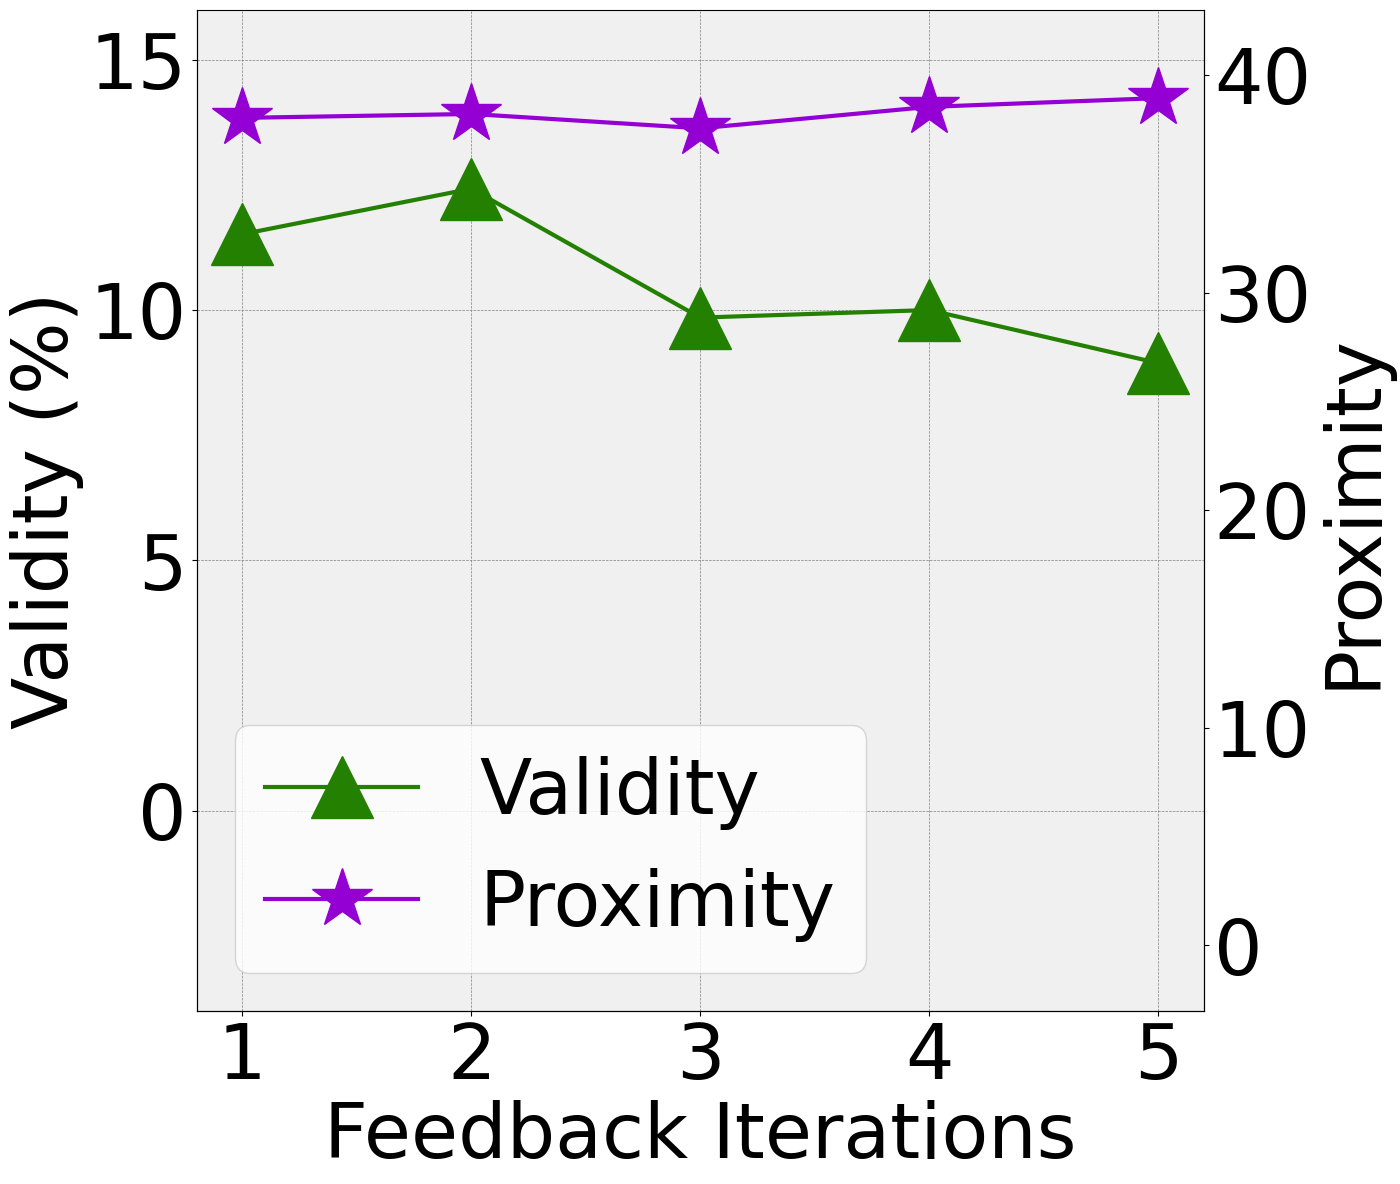

Recreate this plot in Python.
import matplotlib.pyplot as plt
import matplotlib
import numpy as np
from matplotlib.ticker import MaxNLocator

feedback_times = (1, 2, 3, 4, 5) 
validity = [11.515151515151516, 12.424242424242422, 9.84848484848485, 10.0, 8.939393939393941] # devise by 100
validity_std = [ 2.6848553252529315, 2.424242424242425, 3.2847702104058794, 3.533910239300182, 2.553378719144351]
proximity = [38.03017732200169, 38.210168806893016, 37.55121032956359, 38.535303727558684, 38.93784172369804]
proximity_std = [2.2260197632679475, 0.7303319341671499, 1.407979663613694, 1.8367096496599309, 1.8893206216107754]
validity, validity_std = np.array(validity), np.array(validity_std)
proximity, proximity_std = np.array(proximity), np.array(proximity_std)

matplotlib.rcParams['font.family'] = 'Times New Roman'
matplotlib.rcParams['font.size'] = 55


fig, ax1 = plt.subplots(figsize=(13, 13))  # Ensuring square aspect ratio
ax1.set_facecolor('#f0f0f0')


ax1.plot(feedback_times, validity, 'g-', marker='^', markersize=45, label='Validity', color='#248000', lw=3)
ax1.xaxis.set_major_locator(MaxNLocator(integer=True))
ax1.set_xlabel('Feedback Iterations')
ax1.set_ylabel('Validity (%)')
ax1.set_ylim(bottom=-4, top=16)
ax1.grid(True, which='both', axis='both', color='gray', linestyle='--', linewidth=0.5)
# ax1.fill_between(
#     feedback_times, 
#     validity - validity_std, 
#     validity + validity_std, 
#     color='#86e660', alpha=0.2)

ax2 = ax1.twinx()
ax2.plot(feedback_times, proximity, 'b-', marker='*', markersize=45, label='Proximity', color='#9400D3', lw=3) 
ax2.set_ylabel('Proximity')
ax2.set_ylim(bottom=-3, top=43)
ax2.spines['top'].set_visible(False)
ax2.grid(False)
# ax2.fill_between(
#     feedback_times, 
#     proximity - proximity_std, 
#     proximity + proximity_std, 
#     color='#d182f2', alpha=0.2)

handles1, labels1 = ax1.get_legend_handles_labels()
handles2, labels2 = ax2.get_legend_handles_labels()

handles, labels = handles1 + handles2, labels1 + labels2

plt.legend(handles, labels, loc='lower left')
plt.show()
fig.savefig('feedback.pdf', format='pdf', bbox_inches='tight')